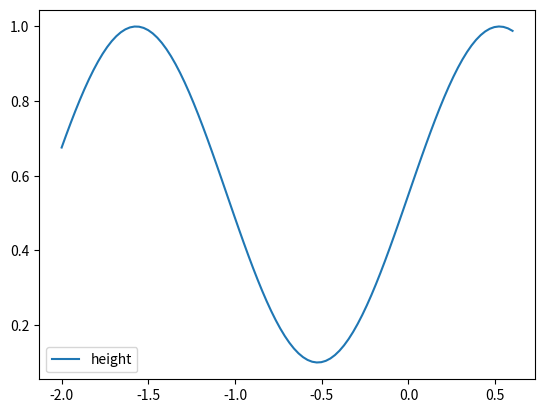

The matplotlib source for this figure:
if __name__ == '__main__':
    import matplotlib.pyplot as plt
    import numpy as np


    def height(xs):
        return np.sin(3 * xs) * .45 + .55


    x_min = -1.2
    x_min = -2
    x_max = 0.6
    X = np.linspace(x_min, x_max, 100)
    Y = np.cos(3*X)
    Y2 = np.sin(np.arctan(-3*np.sin(3*X)))
    Y3 = height(X)

    # plt.plot(X, Y, label="their force(?)")
    # plt.plot(X, Y2, label="my force(?)")
    plt.plot(X, Y3, label="height")
    plt.legend()
    plt.show()
